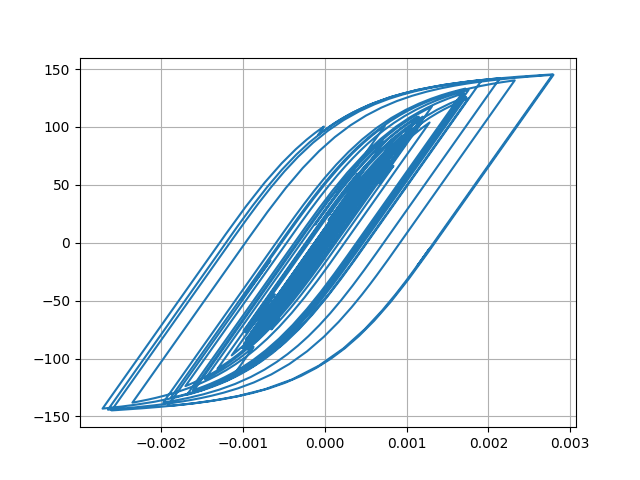

Source data for this figure (header and first rows):
Desplacment, Force
0.0, 0.0
1.1906532192897777e-06, 0.1191
3.6390788427062723e-06, 0.3639
5.397081887601224e-06, 0.5397
5.400431718942908e-06, 0.54
3.91885578480304e-06, 0.3919
2.2081168134744473e-06, 0.2208
1.641655701343033e-06, 0.1642
2.68304539500342e-06, 0.2683
4.659927142122455e-06, 0.466
6.173412227881602e-06, 0.6173
5.765538200321248e-06, 0.5765
2.589920456602075e-06, 0.259
-3.16357776757186e-06, -0.3164
-1.0363862362369279e-05, -1.036
-1.7868467023677884e-05, -1.787
-2.5178222180832623e-05, -2.518
-3.242292995540643e-05, -3.242
-3.987343170123194e-05, -3.986
-4.75043008420569e-05, -4.749
-5.49296539002798e-05, -5.49
-6.111317200703083e-05, -6.108
-6.481655991008477e-05, -6.477
-6.532287921008256e-05, -6.528
-6.302642897564647e-05, -6.298
-5.909325084754153e-05, -5.905
-5.46193689866424e-05, -5.457
-5.0569860878006275e-05, -5.053
-4.7428466837856736e-05, -4.738
-4.534331287120571e-05, -4.53
-4.428574719941614e-05, -4.424
-4.374781078154449e-05, -4.37
-4.2642519855945796e-05, -4.26
-3.988409345243451e-05, -3.984
-3.495058428990572e-05, -3.491
-2.7831749553787804e-05, -2.779
-1.9106834717424354e-05, -1.906
-9.268769026161675e-06, -0.9224
1.4983106866519254e-06, 0.1543
1.3026444377138338e-05, 1.307
2.4981026718990187e-05, 2.502
3.6382121151714195e-05, 3.642
4.587796923900214e-05, 4.591
5.2527657740721684e-05, 5.255
5.694393882225405e-05, 5.696
6.039113783650236e-05, 6.04
6.414792077473953e-05, 6.415
6.903519742430936e-05, 6.903
7.474301837948054e-05, 7.472
8.153167255226243e-05, 8.149
9.059536214448205e-05, 9.052
0.0001034, 10.32
0.0001203, 12.01
0.0001399, 13.95
0.0001581, 15.75
0.0001704, 16.97
0.0001745, 17.37
0.00017, 16.92
0.000159, 15.82
0.0001442, 14.34
... 2,941 more rows
